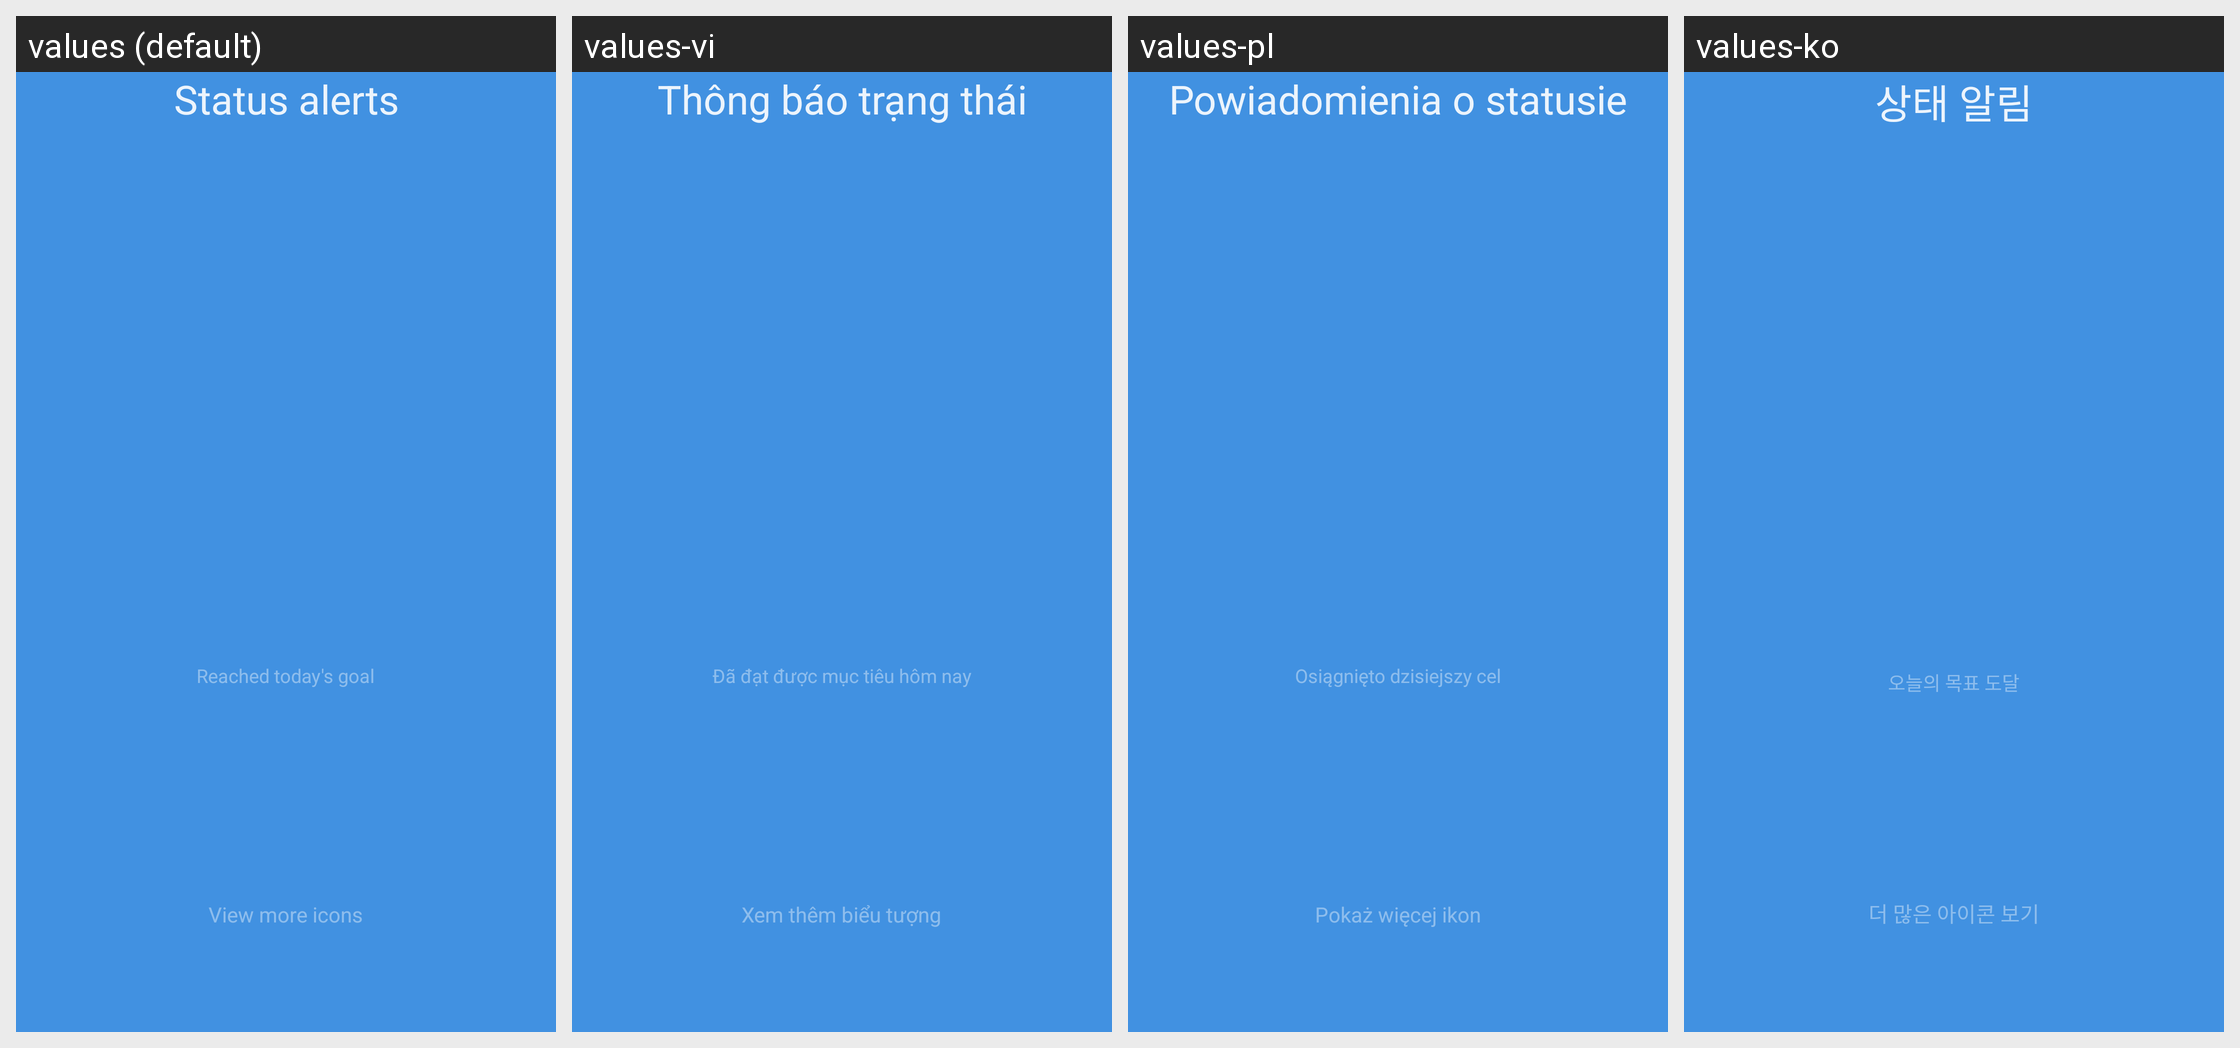

Locale-by-locale string values for the Android screen shown in this grid:
Android screen res/layout/activity_instruction_miband_page_4.xml rendered under 4 locales, left to right: values (default), values-vi, values-pl, values-ko. Device: Nexus 5 (rendered at 1080×1920; each locale shown at half size, 540×960, under a caption strip naming it); theme FullScreenStyle.
Other locales in the repository, not shown: values-af, values-am, values-ar, values-az-rAZ, values-bn, values-ca, values-cs, values-da, values-de, values-en-rAU, values-en-rGB, values-en-rIN, values-en-rSS, values-es, values-es-rES, values-es-rUS, values-et-rEE, values-eu-rES, values-fa, values-fa-rIR, values-fi, values-fr, values-fr-rCA, values-gl-rES, values-gu, values-gu-rIN, values-ha-rNG, values-hr, values-hu, values-hy-rAM, values-in, values-is-rIS, values-it, values-iw, values-iw-rIL, values-ja, values-ka-rGE, values-kk-rKZ, values-km-rKH, values-kn, values-ky-rKG, values-lo-rLA, values-lt, values-lv, values-mk-rMK, values-ml, values-mn-rMN, values-mr, values-ms, values-ms-rMY, values-nb, values-ne-rIN, values-ne-rNP, values-nl, values-or-rIN, values-pa, values-pt, values-pt-rBR, values-pt-rPT, values-ro, values-si-rLK, values-sk, values-sl, values-sq-rAL, values-sr, values-sv, values-sw, values-ta, values-te, values-tl, values-tr, values-ur, values-ur-rIN, values-ur-rPK, values-uz-rUZ, values-zh-rCN, values-zh-rHK, values-zh-rTW, values-zu.
Strings drawn on this screen, with the default value and each locale's value (text and hints the layout hard-codes, and strings that could not be matched under every locale, appear in the picture but are not listed):

mine_status_notify
  values: Status alerts
  values-vi: Thông báo trạng thái
  values-pl: Powiadomienia o statusie
  values-ko: 상태 알림

day_step_reach_goal
  values: Reached today's goal
  values-vi: Đã đạt được mục tiêu hôm nay
  values-pl: Osiągnięto dzisiejszy cel
  values-ko: 오늘의 목표 도달

more_icon_tips
  values: View more icons
  values-vi: Xem thêm biểu tượng
  values-pl: Pokaż więcej ikon
  values-ko: 더 많은 아이콘 보기
